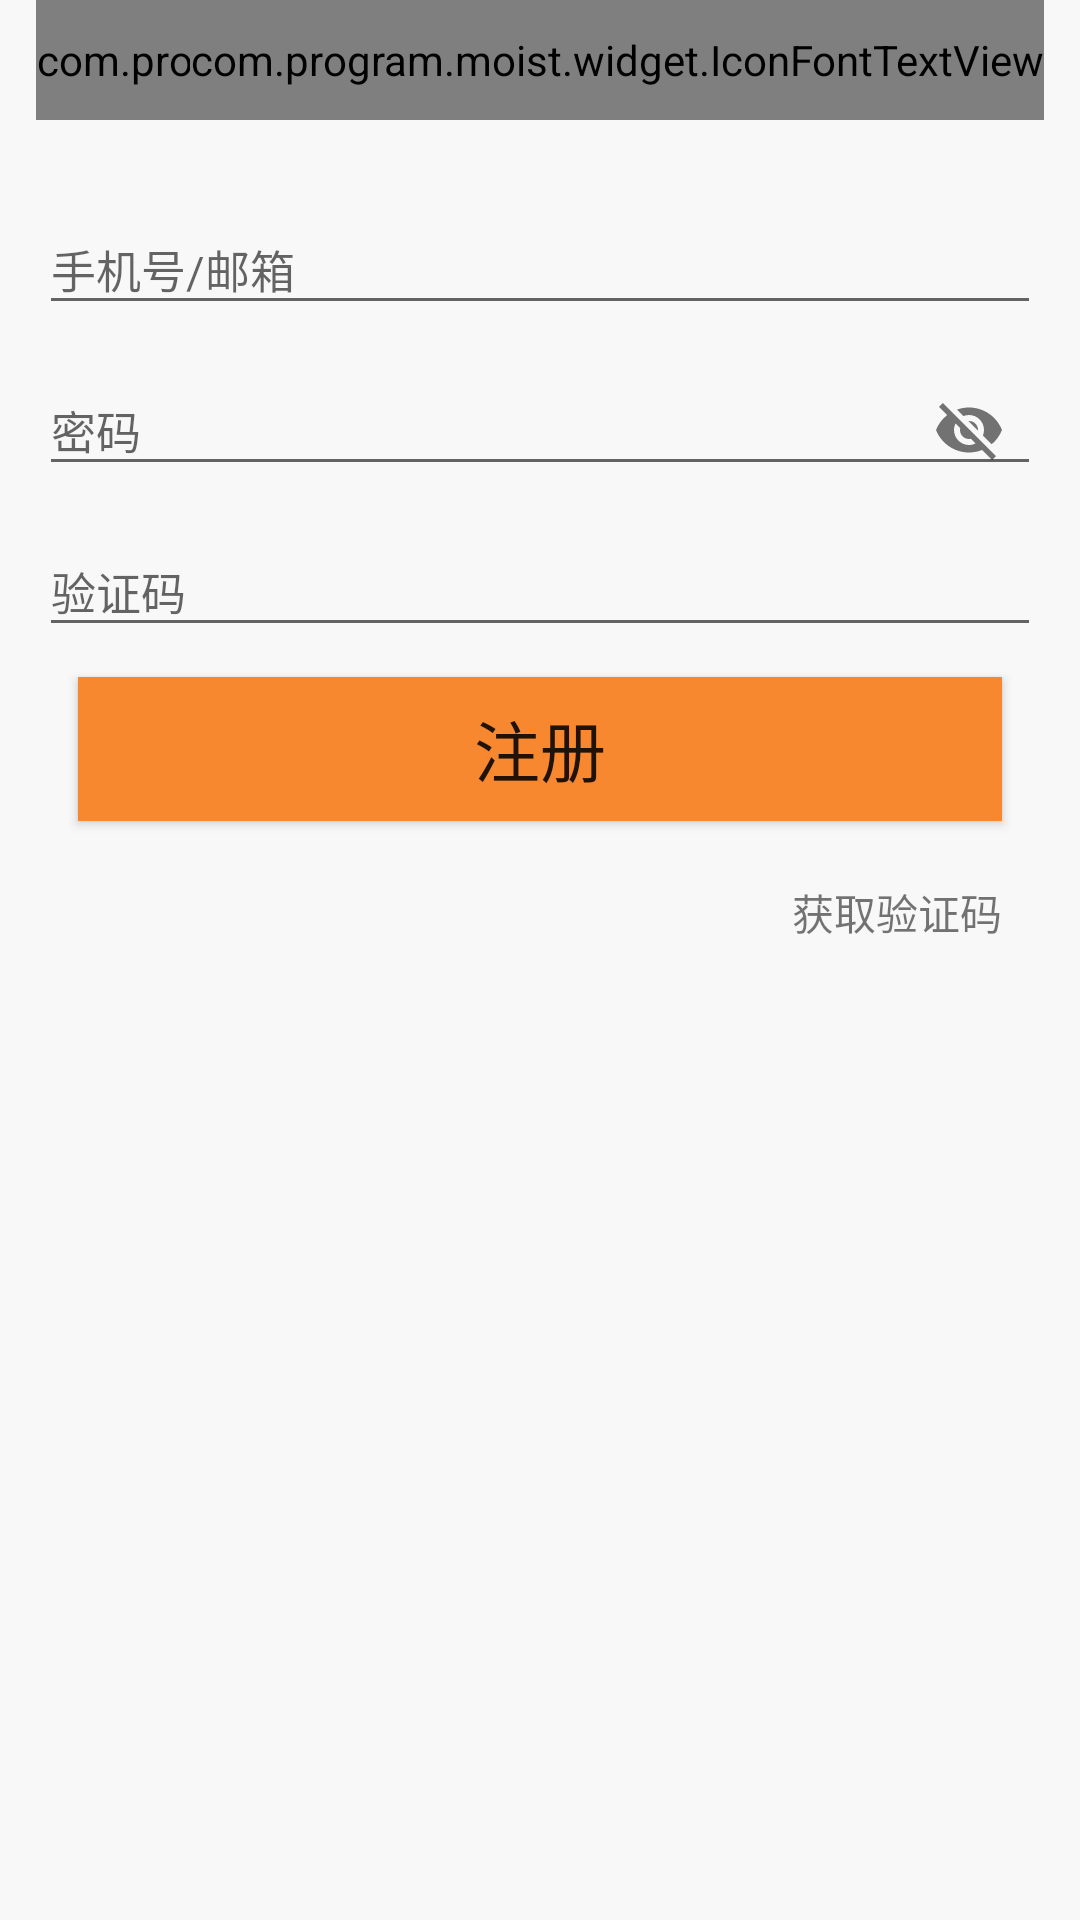

Here is an Android app screen rendered from its layout file. Give the layout XML and the strings, colors and styles it references.
<!-- AndroidManifest.xml: application theme Theme.MoistLife_Client -->
<!-- res/layout/activity_register.xml -->
<?xml version="1.0" encoding="utf-8"?>
<LinearLayout xmlns:android="http://schemas.android.com/apk/res/android"
    xmlns:app="http://schemas.android.com/apk/res-auto"
    android:orientation="vertical" android:layout_width="match_parent"
    android:layout_height="match_parent"
    android:background="@color/background_white">


    <RelativeLayout
        android:layout_width="match_parent"
        android:layout_height="@dimen/top_bar_height"
        android:layout_marginStart="@dimen/top_bar_left_margin"
        android:layout_marginEnd="@dimen/top_bar_right_margin">
        <com.program.moist.widget.IconFontTextView
            android:id="@+id/ic_close"
            android:layout_width="wrap_content"
            android:layout_height="match_parent"
            android:layout_alignParentStart="true"
            android:gravity="center_vertical"
            android:text="@string/ic_close" />
        <com.program.moist.widget.IconFontTextView
            android:layout_width="wrap_content"
            android:layout_height="match_parent"
            android:gravity="center_vertical"
            android:id="@+id/register_to_login"
            android:text="@string/login"
            android:layout_alignParentEnd="true"
            />
    </RelativeLayout>

    <ImageView
        android:layout_width="match_parent"
        android:layout_height="wrap_content"
        app:srcCompat="@mipmap/ic_launcher"
        android:layout_marginTop="@dimen/input_margin_top"
        android:layout_marginBottom="@dimen/input_margin_bottom"/>
    <LinearLayout
        android:layout_width="match_parent"
        android:layout_height="wrap_content"
        android:orientation="vertical"
        android:paddingStart="@dimen/view_left_padding"
        android:paddingEnd="@dimen/view_right_padding">
        <com.google.android.material.textfield.TextInputLayout
            android:layout_width="match_parent"
            android:layout_height="wrap_content"
            android:hint="手机号/邮箱"
            app:endIconMode="clear_text">

            <com.google.android.material.textfield.TextInputEditText
                android:layout_width="match_parent"
                android:layout_height="wrap_content"
                android:textSize="@dimen/font_medium"
                android:id="@+id/edit_account"/>
        </com.google.android.material.textfield.TextInputLayout>
        

        <com.google.android.material.textfield.TextInputLayout
            android:layout_width="match_parent"
            android:layout_height="wrap_content"
            android:hint="密码"
            app:endIconMode="password_toggle"
            android:id="@+id/login_password_layout">

            <com.google.android.material.textfield.TextInputEditText
                android:layout_width="match_parent"
                android:layout_height="wrap_content"
                android:textSize="@dimen/font_medium"
                android:id="@+id/edit_password"/>
        </com.google.android.material.textfield.TextInputLayout>

        <com.google.android.material.textfield.TextInputLayout
            android:layout_width="match_parent"
            android:layout_height="wrap_content"
            android:hint="验证码"
            app:endIconMode="clear_text">

            <com.google.android.material.textfield.TextInputEditText
                android:layout_width="match_parent"
                android:layout_height="wrap_content"
                android:textSize="@dimen/font_medium"
                android:id="@+id/edit_validate_code"/>
        </com.google.android.material.textfield.TextInputLayout>

        <Button
            android:id="@+id/register"
            android:layout_width="match_parent"
            android:layout_height="wrap_content"
            android:text="@string/register"
            android:textSize="@dimen/font_biggest"
            android:layout_marginStart="@dimen/view_left_padding"
            android:layout_marginEnd="@dimen/view_right_padding"
            android:layout_marginTop="@dimen/input_margin_top"
            android:layout_marginBottom="@dimen/input_margin_bottom"
            android:background="@color/orange"/>
        <TextView
            android:id="@+id/get_edit_validate_code"
            android:layout_width="wrap_content"
            android:layout_height="wrap_content"
            android:text="@string/get_validate_code"
            android:layout_gravity="end"
            android:layout_marginEnd="@dimen/view_right_padding"
            android:layout_marginTop="@dimen/input_margin_top"/>
    </LinearLayout>
</LinearLayout>
<!-- resources referenced by this layout -->
<resources>
  <color name="background_white">#F8F8F8</color>
  <color name="orange">#f7882f</color>
  <dimen name="font_biggest">22dp</dimen>
  <dimen name="font_medium">15dp</dimen>
  <dimen name="input_margin_bottom">10dp</dimen>
  <dimen name="input_margin_top">10dp</dimen>
  <dimen name="top_bar_height">40dp</dimen>
  <dimen name="top_bar_left_margin">12dp</dimen>
  <dimen name="top_bar_right_margin">12dp</dimen>
  <dimen name="view_left_padding">13dp</dimen>
  <dimen name="view_right_padding">13dp</dimen>
  <string name="get_validate_code">获取验证码</string>
  <string name="ic_close"></string>
  <string name="login">登录</string>
  <string name="register">注册</string>
  <style name="line_style">
          <item name="android:layout_width">match_parent</item>
          <item name="android:layout_height">@dimen/line_height</item>
          <item name="android:background">@color/line_color</item>
      </style>
  <style name="Theme.MoistLife_Client" parent="Theme.MaterialComponents.DayNight.NoActionBar.Bridge">
          
          
          
          
          
          
          
      </style>
  <dimen name="line_height">0.2dp</dimen>
  <color name="line_color">#6c6c6c</color>
</resources>
